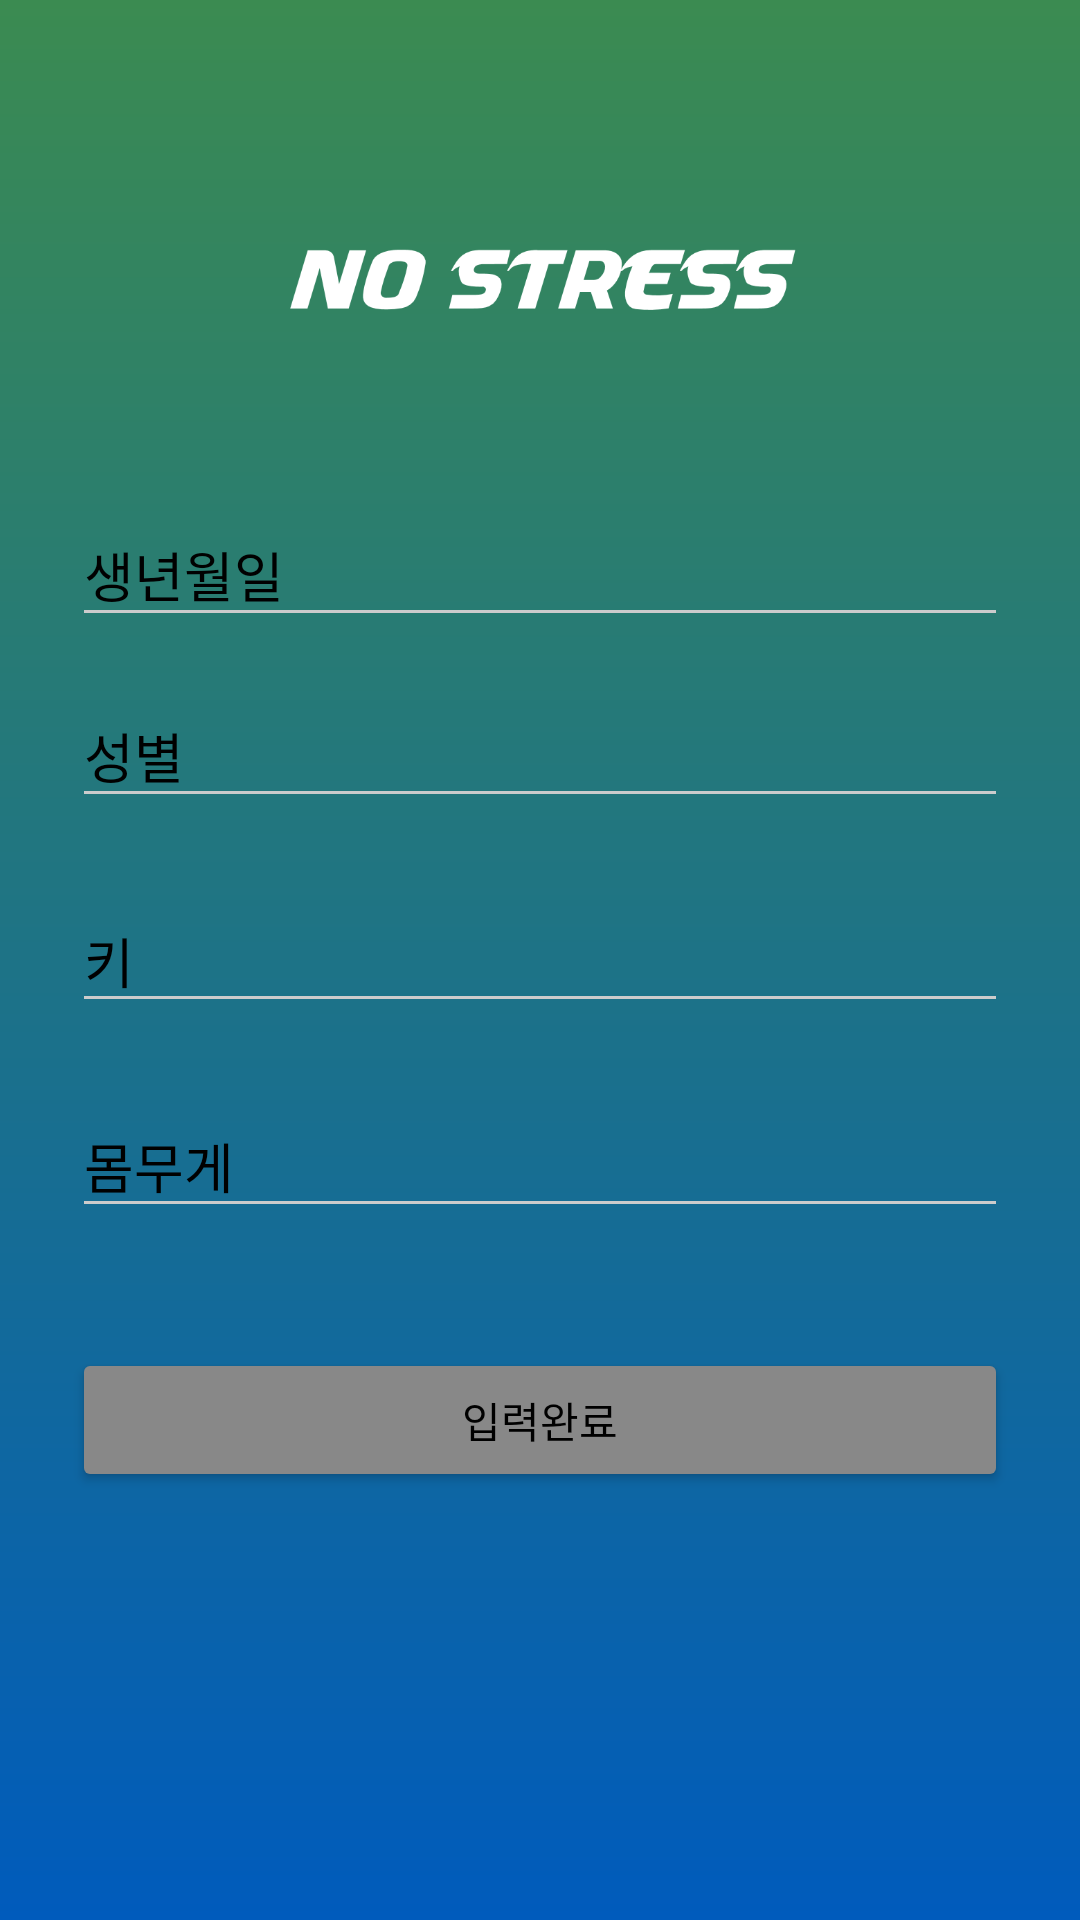

Produce the Android XML layout that renders to this screen, including the resource entries it uses.
<!-- AndroidManifest.xml: activity theme AppTheme.Dark -->
<!-- res/layout/activity_privacy.xml -->
<?xml version="1.0" encoding="utf-8"?>
<ScrollView
    xmlns:android="http://schemas.android.com/apk/res/android"
    android:layout_width="fill_parent"
    android:layout_height="fill_parent"
    android:fitsSystemWindows="true"
    android:background="@drawable/gradient">

    <LinearLayout
        android:layout_width="match_parent"
        android:layout_height="wrap_content"
        android:orientation="vertical"
        android:paddingLeft="24dp"
        android:paddingRight="24dp"
        android:paddingTop="56dp">

        <ImageView
            android:layout_width="wrap_content"
            android:layout_height="72dp"
            android:layout_gravity="center_horizontal"
            android:layout_marginBottom="24dp"
            android:src="@drawable/logo" />

        <android.support.design.widget.TextInputLayout
            android:layout_width="match_parent"
            android:layout_height="wrap_content"
            android:layout_marginBottom="8dp"
            android:layout_marginTop="8dp">

            <EditText
                android:id="@+id/input_birth"
                android:layout_width="match_parent"
                android:layout_height="wrap_content"
                android:hint="생년월일"
                android:inputType="date" />

            <android.support.design.widget.TextInputLayout
                android:layout_width="match_parent"
                android:layout_height="match_parent"
                android:layout_marginBottom="8dp"
                android:layout_marginTop="8dp">

                <EditText
                    android:id="@+id/input_gender"
                    android:layout_width="match_parent"
                    android:layout_height="wrap_content"
                    android:hint="성별"
                    android:inputType="text" />
            </android.support.design.widget.TextInputLayout>

            <android.support.design.widget.TextInputLayout
                android:layout_width="match_parent"
                android:layout_height="match_parent"
                android:layout_marginBottom="8dp"
                android:layout_marginTop="8dp">

                <EditText
                    android:id="@+id/input_height"
                    android:layout_width="match_parent"
                    android:layout_height="wrap_content"
                    android:hint="키"
                    android:inputType="numberSigned" />
            </android.support.design.widget.TextInputLayout>

            <android.support.design.widget.TextInputLayout
                android:layout_width="match_parent"
                android:layout_height="match_parent"
                android:layout_marginBottom="8dp"
                android:layout_marginTop="8dp">

                <EditText
                    android:id="@+id/input_weight"
                    android:layout_width="match_parent"
                    android:layout_height="wrap_content"
                    android:hint="몸무게"
                    android:inputType="numberSigned" />
            </android.support.design.widget.TextInputLayout>

        </android.support.design.widget.TextInputLayout>


        
        <android.support.v7.widget.AppCompatButton
            android:id="@+id/btn_signup"
            android:layout_width="fill_parent"
            android:layout_height="wrap_content"
            android:layout_marginTop="24dp"
            android:layout_marginBottom="24dp"
            android:padding="12dp"
            android:text="입력완료"
            android:textColor="@color/black"/>

    </LinearLayout>
</ScrollView>
<!-- resources referenced by this layout -->
<resources>
  <color name="black">#000000</color>
  <!-- drawable gradient (drawable) -->
  <?xml version="1.0" encoding="utf-8"?>
  <shape xmlns:android="http://schemas.android.com/apk/res/android"
      android:shape="rectangle">
      <gradient
          android:startColor="#3B8B51"
          android:endColor="#005BBC"
          android:angle="270"/>
  </shape>
  <!-- drawable logo: png bitmap (drawable, 9856 bytes) -->
  <style name="AppTheme.Dark" parent="Theme.AppCompat.NoActionBar">
          <item name="colorPrimary">@color/primary</item>
          <item name="colorPrimaryDark">@color/primary</item>
          <item name="colorAccent">@color/primary</item>
  
          <item name="android:windowBackground">@color/primary</item>
  
          <item name="colorControlNormal">@color/primary</item>
          <item name="colorControlActivated">@color/black</item>
          <item name="colorControlHighlight">@color/primary</item>
          <item name="android:textColorHint">@color/primary</item>
  
          <item name="colorButtonNormal">@color/primary</item>
          <item name="android:colorButtonNormal">@color/primary</item>
  
          <item name="android:windowTranslucentStatus">true</item>
          
      </style>
  <color name="primary">#000000</color>
</resources>
